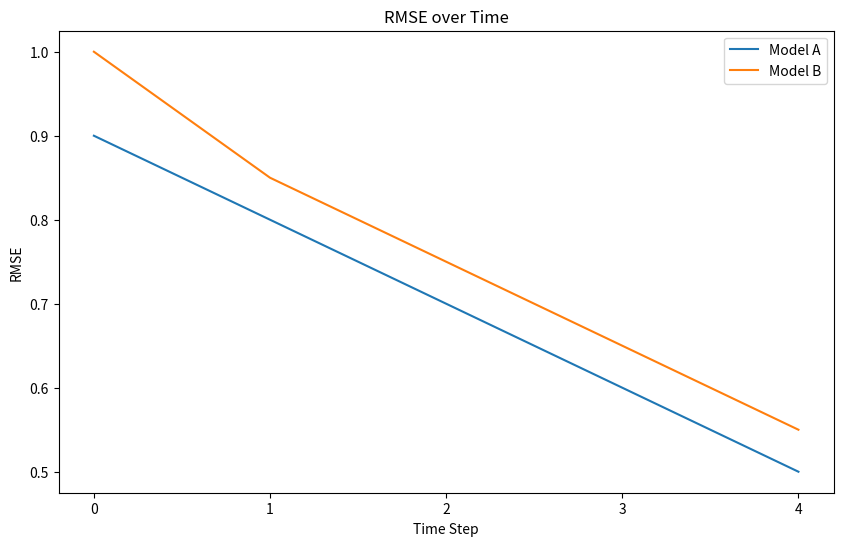

The matplotlib source for this figure:
import matplotlib.pyplot as plt


def plot_rmse(rmse_series, series_labels, title='RMSE over Time', xlabel='Time Step', ylabel='RMSE',
              max_n_ticks=20):

    plt.figure(figsize=(10, 6))
    for rmse_values, label in zip(rmse_series, series_labels):
        plt.plot(rmse_values, linestyle='-', label=label)
        plt.title(title)

    plt.xlabel(xlabel)
    plt.ylabel(ylabel)
    all_ticks = len(rmse_series[0])
    if all_ticks > max_n_ticks:
        step = all_ticks // max_n_ticks
        plt.xticks(range(0, all_ticks, step))
    else:
        plt.xticks(range(all_ticks))
    plt.legend()
    plt.show()
    plt.savefig('rmse_plot.png')


def plot_rmse2(rmse_series, series_labels, title='RMSE over Time', xlabel='Time Step', ylabel='RMSE',
              max_n_ticks=20):

    plt.figure(figsize=(10, 6))
    for rmse_values, label in zip(rmse_series, series_labels):
        plt.plot(rmse_values, linestyle='-', label=label)
        plt.title(title)

    plt.xlabel(xlabel)
    plt.ylabel(ylabel)
    all_ticks = len(rmse_series[0])
    if all_ticks > max_n_ticks:
        step = all_ticks // max_n_ticks
        plt.xticks(range(0, all_ticks, step))
    else:
        plt.xticks(range(all_ticks))
    plt.legend()
    plt.show()
    plt.savefig('rmse_plot.png')


if __name__ == "__main__":
    # Example usage
    rmse_data_1 = [0.9, 0.8, 0.7, 0.6, 0.5]
    rmse_data_2 = [1.0, 0.85, 0.75, 0.65, 0.55]
    plot_rmse([rmse_data_1, rmse_data_2], ['Model A', 'Model B'])